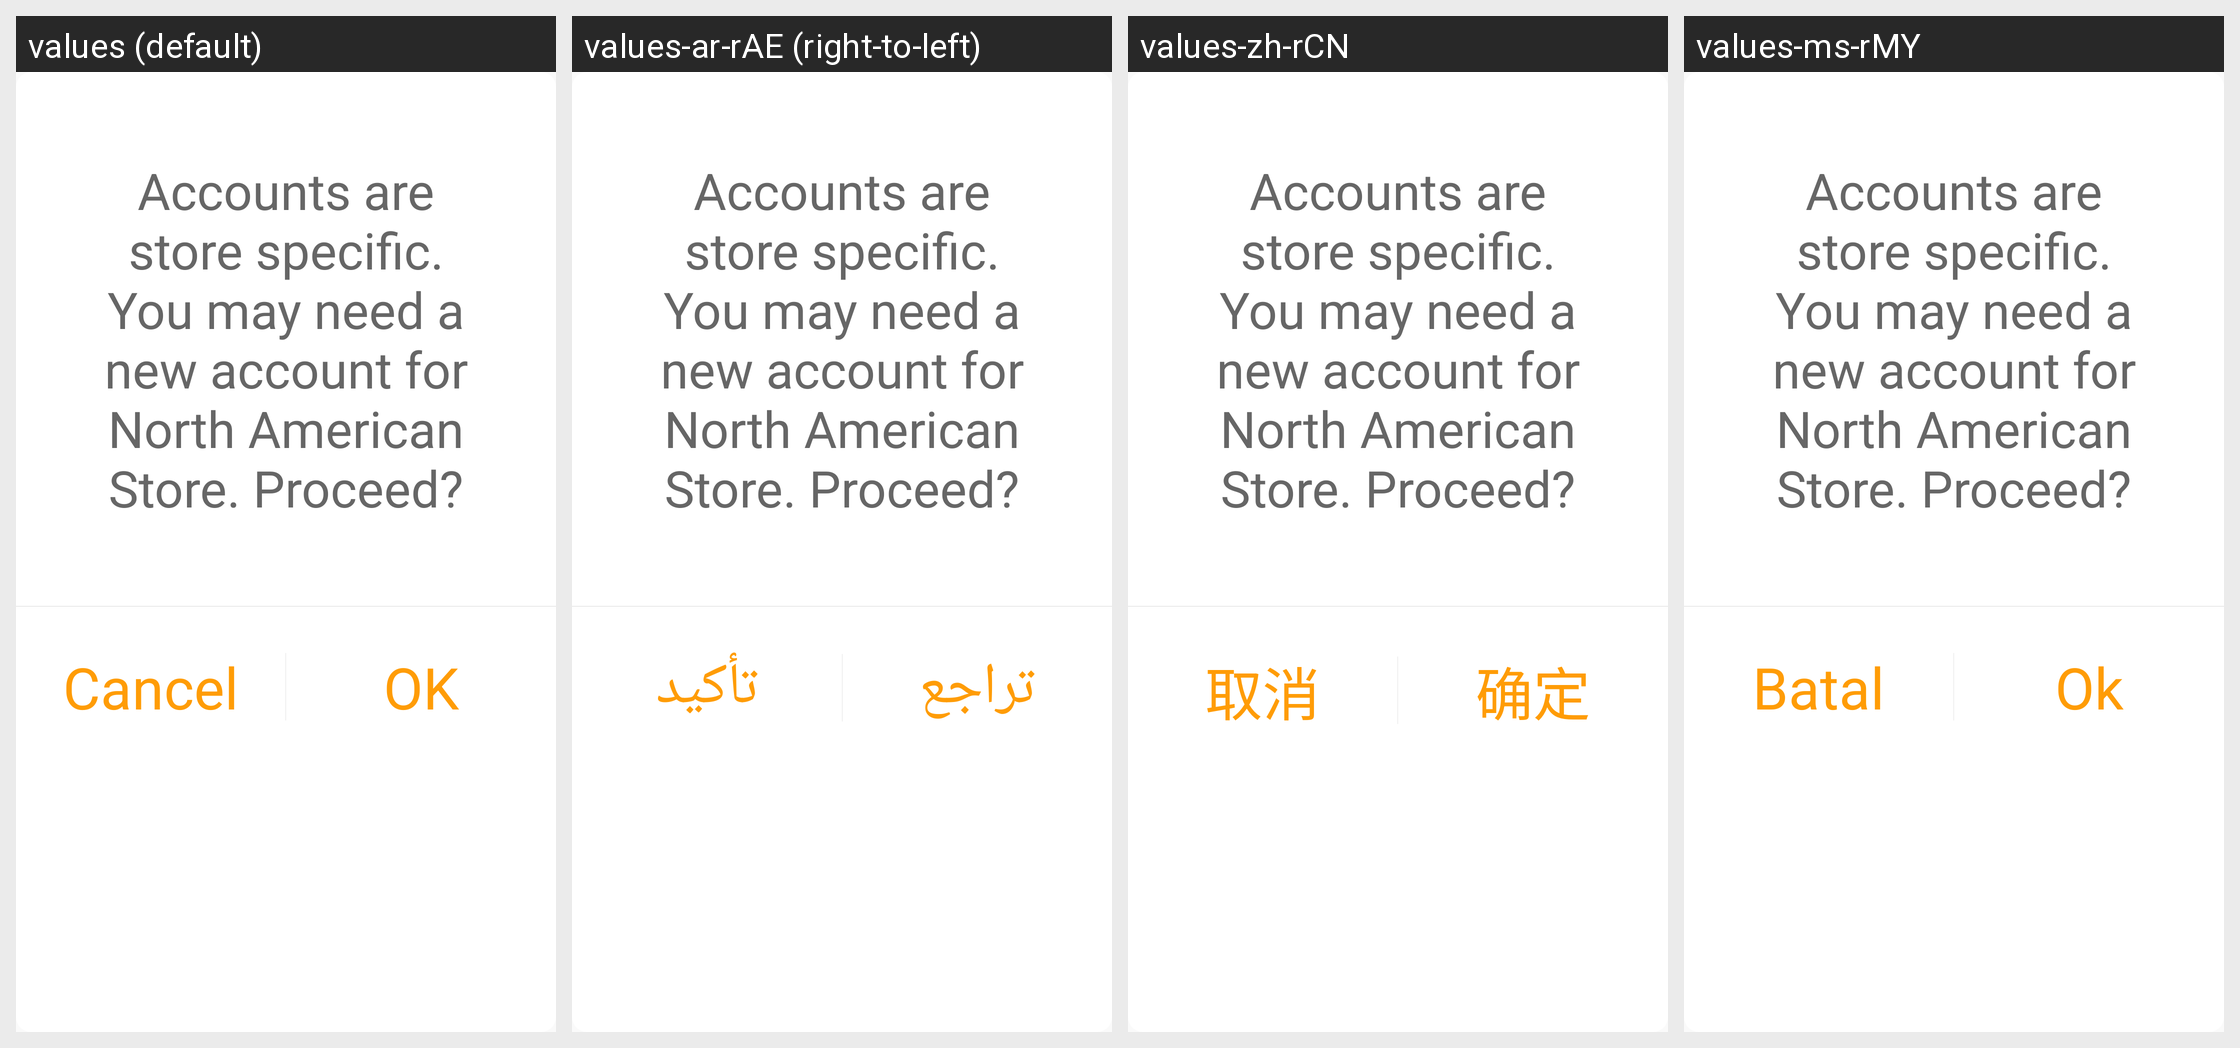

Strings drawn on this Android screen and how each of the app's shown locales translates them:
Android screen res/layout/alertdialog_country.xml rendered under 4 locales, left to right: values (default), values-ar-rAE (right-to-left), values-zh-rCN, values-ms-rMY. Device: Nexus 5 (rendered at 1080×1920; each locale shown at half size, 540×960, under a caption strip naming it); theme AppTheme.
Other locales in the repository, not shown: values-ar-rEG, values-ar-rIL.
Strings drawn on this screen, with the default value and each locale's value (text and hints the layout hard-codes, and strings that could not be matched under every locale, appear in the picture but are not listed):

Cancel
  values: Cancel
  values-ar-rAE: تراجع
  values-zh-rCN: 取消
  values-ms-rMY: Batal

OK
  values: OK
  values-ar-rAE: تأكيد
  values-zh-rCN: 确定
  values-ms-rMY: Ok
